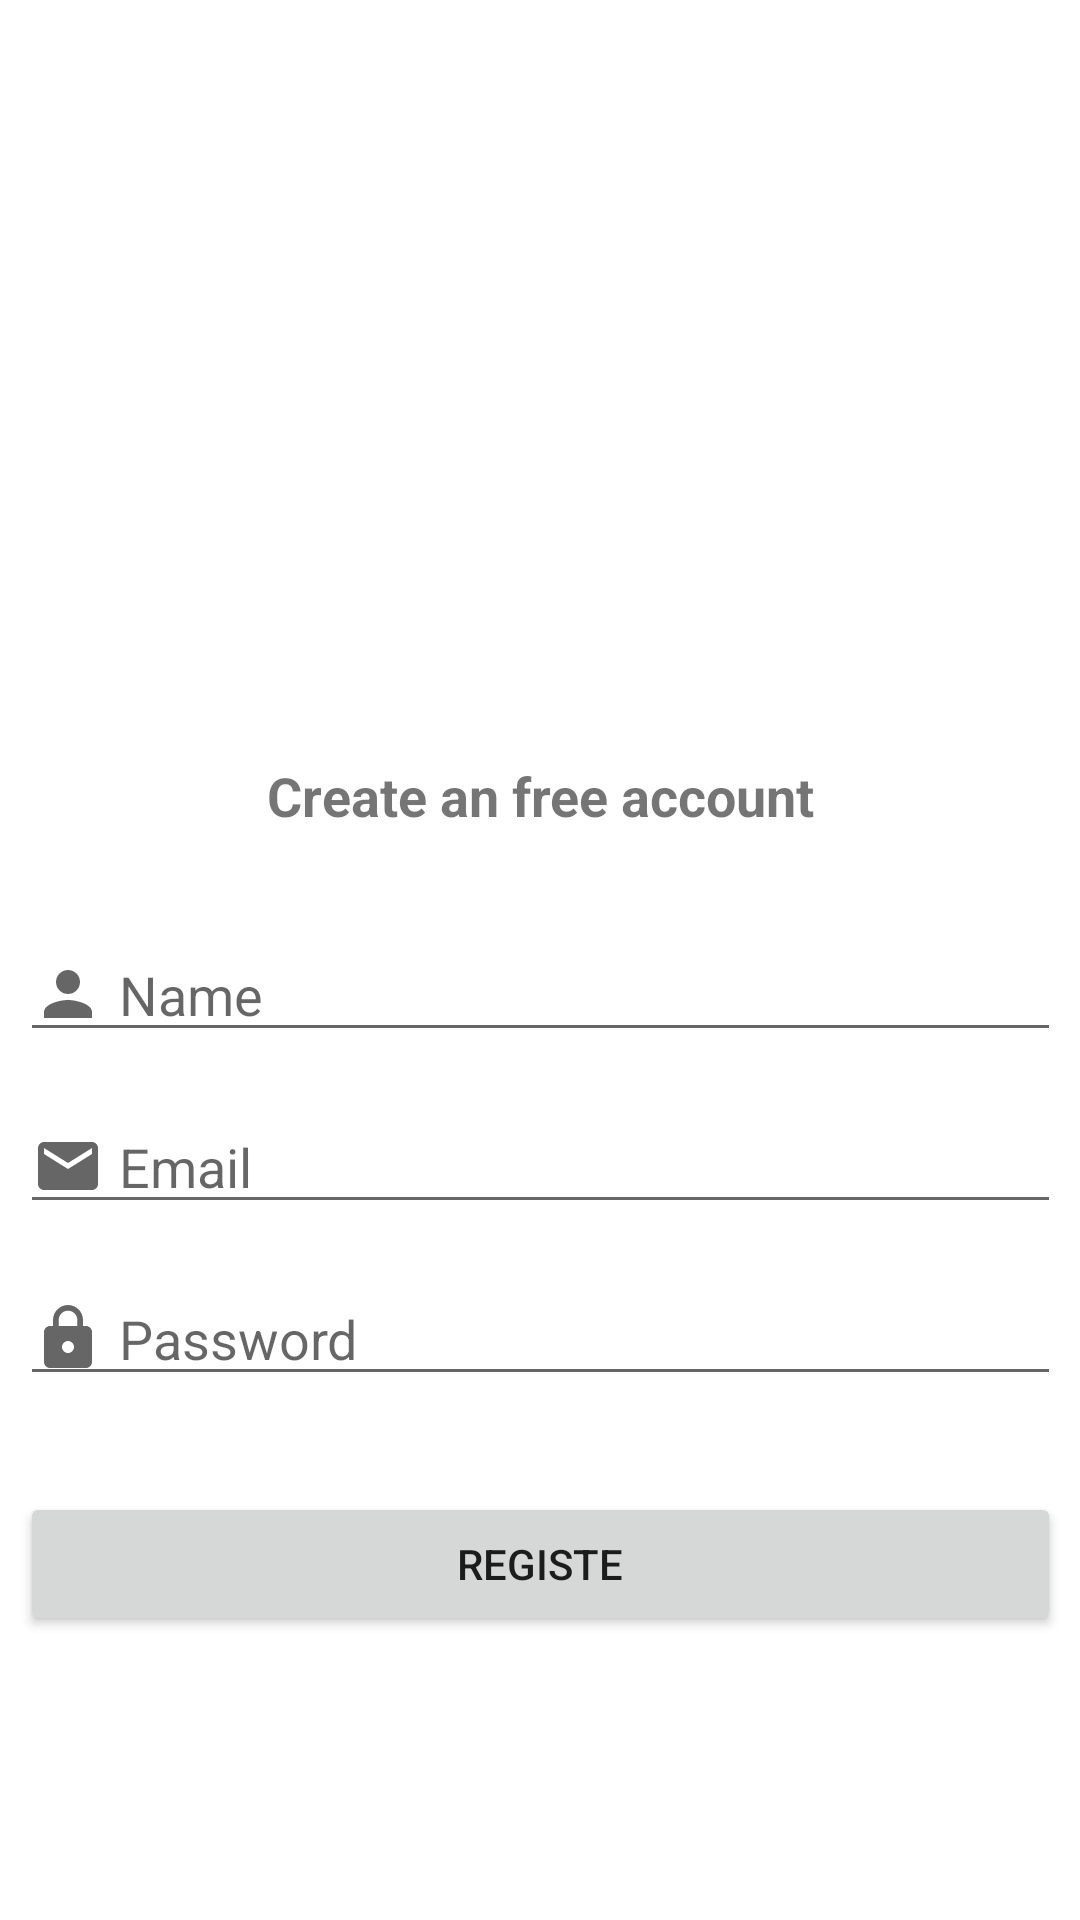

Write the Android layout XML for this screen, with the resource values it uses.
<!-- AndroidManifest.xml: application theme Theme.SmartAgriculture -->
<!-- res/layout/activity_registo.xml -->
<?xml version="1.0" encoding="utf-8"?>
<androidx.constraintlayout.widget.ConstraintLayout xmlns:android="http://schemas.android.com/apk/res/android"
    xmlns:app="http://schemas.android.com/apk/res-auto"
    xmlns:tools="http://schemas.android.com/tools"
    android:layout_width="match_parent"
    android:layout_height="match_parent"
    tools:context=".RegistoActivity">

    <ImageView
        android:id="@+id/imageView5"
        android:layout_width="111dp"
        android:layout_height="150dp"
        android:layout_marginBottom="8dp"
        app:layout_constraintBottom_toTopOf="@+id/textView7"
        app:layout_constraintEnd_toEndOf="parent"
        app:layout_constraintStart_toStartOf="parent"
        app:layout_constraintTop_toTopOf="parent"
        app:layout_constraintVertical_chainStyle="packed"
        app:srcCompat="@drawable/pessoa1" />

    <TextView
        android:id="@+id/textView7"
        android:layout_width="196dp"
        android:layout_height="wrap_content"
        android:layout_marginBottom="32dp"
        android:text="@string/SignUp"
        android:textAlignment="center"
        android:textSize="18sp"
        android:textStyle="bold"
        app:layout_constraintBottom_toTopOf="@+id/editNome"
        app:layout_constraintEnd_toEndOf="parent"
        app:layout_constraintStart_toStartOf="parent"
        app:layout_constraintTop_toBottomOf="@+id/imageView5" />

    <EditText
        android:id="@+id/editNome"
        android:layout_width="347dp"
        android:layout_height="wrap_content"
        android:layout_marginBottom="16dp"
        android:drawableLeft="@drawable/ic_pessoa_cinza"
        android:drawablePadding="5dp"
        android:ems="10"
        android:hint="@string/Nome"
        android:inputType="textPersonName"
        app:layout_constraintBottom_toTopOf="@+id/editEmail"
        app:layout_constraintEnd_toEndOf="parent"
        app:layout_constraintStart_toStartOf="parent"
        app:layout_constraintTop_toBottomOf="@+id/textView7" />

    <EditText
        android:id="@+id/editEmail"
        android:layout_width="347dp"
        android:layout_height="wrap_content"
        android:layout_marginBottom="16dp"
        android:drawableLeft="@drawable/ic_email_cinza"
        android:drawablePadding="5dp"
        android:ems="10"
        android:hint="Email"
        android:inputType="textEmailAddress"
        app:layout_constraintBottom_toTopOf="@+id/editPass"
        app:layout_constraintEnd_toEndOf="parent"
        app:layout_constraintStart_toStartOf="parent"
        app:layout_constraintTop_toBottomOf="@+id/editNome" />

    <EditText
        android:id="@+id/editPass"
        android:layout_width="347dp"
        android:layout_height="wrap_content"
        android:layout_marginBottom="16dp"
        android:drawableLeft="@drawable/ic_lock_cinza"
        android:drawablePadding="5dp"
        android:ems="10"
        android:hint="@string/Password"
        android:inputType="textPassword"
        app:layout_constraintBottom_toTopOf="@+id/buttonRegistar"
        app:layout_constraintEnd_toEndOf="parent"
        app:layout_constraintStart_toStartOf="parent"
        app:layout_constraintTop_toBottomOf="@+id/editEmail" />

    <Button
        android:id="@+id/buttonRegistar"
        android:layout_width="347dp"
        android:layout_height="wrap_content"
        android:layout_marginTop="16dp"
        android:text="@string/Registar"
        app:layout_constraintBottom_toBottomOf="parent"
        app:layout_constraintEnd_toEndOf="parent"
        app:layout_constraintStart_toStartOf="parent"
        app:layout_constraintTop_toBottomOf="@+id/editPass" />
</androidx.constraintlayout.widget.ConstraintLayout>
<!-- resources referenced by this layout -->
<resources>
  <!-- drawable ic_email_cinza (drawable) -->
  <vector xmlns:android="http://schemas.android.com/apk/res/android"
      android:width="24dp"
      android:height="24dp"
      android:viewportWidth="24"
      android:viewportHeight="24"
      android:tint="?attr/colorControlNormal">
    <path
        android:fillColor="@color/bro"
        android:pathData="M20,4L4,4c-1.1,0 -1.99,0.9 -1.99,2L2,18c0,1.1 0.9,2 2,2h16c1.1,0 2,-0.9 2,-2L22,6c0,-1.1 -0.9,-2 -2,-2zM20,8l-8,5 -8,-5L4,6l8,5 8,-5v2z"/>
  </vector>
  <!-- drawable ic_lock_cinza (drawable) -->
  <vector xmlns:android="http://schemas.android.com/apk/res/android"
      android:width="24dp"
      android:height="24dp"
      android:viewportWidth="24"
      android:viewportHeight="24"
      android:tint="?attr/colorControlNormal">
    <path
        android:fillColor="@color/bro"
        android:pathData="M18,8h-1L17,6c0,-2.76 -2.24,-5 -5,-5S7,3.24 7,6v2L6,8c-1.1,0 -2,0.9 -2,2v10c0,1.1 0.9,2 2,2h12c1.1,0 2,-0.9 2,-2L20,10c0,-1.1 -0.9,-2 -2,-2zM12,17c-1.1,0 -2,-0.9 -2,-2s0.9,-2 2,-2 2,0.9 2,2 -0.9,2 -2,2zM15.1,8L8.9,8L8.9,6c0,-1.71 1.39,-3.1 3.1,-3.1 1.71,0 3.1,1.39 3.1,3.1v2z"/>
  </vector>
  <!-- drawable ic_pessoa_cinza (drawable) -->
  <vector xmlns:android="http://schemas.android.com/apk/res/android"
      android:width="24dp"
      android:height="24dp"
      android:viewportWidth="24"
      android:viewportHeight="24"
      android:tint="?attr/colorControlNormal">
    <path
        android:fillColor="@color/bro"
        android:pathData="M12,12c2.21,0 4,-1.79 4,-4s-1.79,-4 -4,-4 -4,1.79 -4,4 1.79,4 4,4zM12,14c-2.67,0 -8,1.34 -8,4v2h16v-2c0,-2.66 -5.33,-4 -8,-4z"/>
  </vector>
  <string name="Nome">Name</string>
  <string name="Password"> Password</string>
  <string name="Registar">Registe</string>
  <string name="SignUp"> Create an free account</string>
  <style name="Theme.SmartAgriculture" parent="Theme.MaterialComponents.DayNight.DarkActionBar">
          
          <item name="colorPrimary">@color/teal_200</item>
          <item name="colorPrimaryVariant">@color/teal_700</item>
          <item name="colorOnPrimary">@color/white</item>
          
          <item name="colorSecondary">@color/teal_200</item>
          <item name="colorSecondaryVariant">@color/teal_700</item>
          <item name="colorOnSecondary">@color/black</item>
          
          <item name="android:statusBarColor" tools:targetApi="l">?attr/colorPrimaryVariant</item>
          
      </style>
  <color name="bro">#FFCCCCCC</color>
  <color name="teal_200">#FF03DAC5</color>
  <color name="teal_700">#FF018786</color>
  <color name="white">#FFFFFFFF</color>
  <color name="black">#FF000000</color>
</resources>
